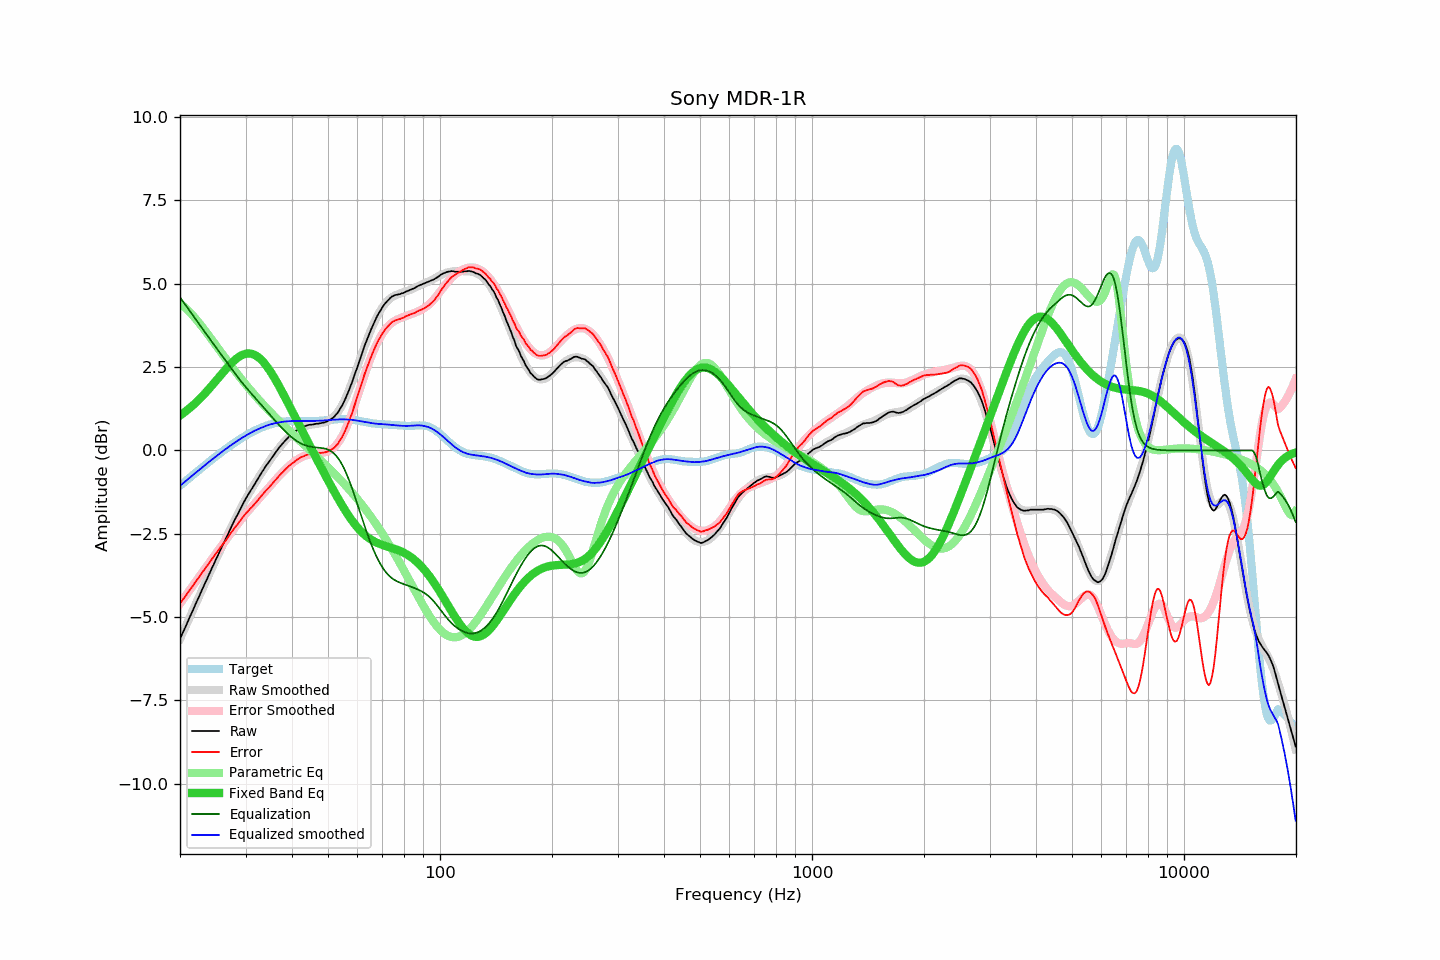

Source data for this figure (header and first rows):
frequency, raw, error, smoothed, error_smoothed, equalization, parametric_eq, equalized_raw, equalized_smoothed, target
20.00, -5.66, -4.60, -5.66, -4.60, 4.60, 1.05, -1.06, -1.06, -1.06
20.20, -5.55, -4.53, -5.55, -4.53, 4.53, 1.08, -1.02, -1.02, -1.02
20.40, -5.44, -4.46, -5.44, -4.46, 4.46, 1.12, -0.97, -0.98, -0.98
20.61, -5.34, -4.40, -5.33, -4.39, 4.39, 1.15, -0.95, -0.94, -0.94
20.81, -5.23, -4.33, -5.22, -4.33, 4.33, 1.19, -0.90, -0.90, -0.90
21.02, -5.12, -4.26, -5.12, -4.26, 4.26, 1.23, -0.86, -0.86, -0.86
21.23, -5.01, -4.19, -5.01, -4.19, 4.19, 1.27, -0.82, -0.82, -0.82
21.44, -4.90, -4.13, -4.90, -4.12, 4.12, 1.31, -0.78, -0.78, -0.78
21.66, -4.80, -4.06, -4.79, -4.05, 4.05, 1.35, -0.74, -0.74, -0.74
21.87, -4.68, -3.99, -4.69, -3.99, 3.99, 1.40, -0.70, -0.70, -0.70
22.09, -4.58, -3.92, -4.58, -3.92, 3.92, 1.44, -0.66, -0.66, -0.66
22.31, -4.47, -3.86, -4.47, -3.85, 3.85, 1.49, -0.62, -0.62, -0.62
22.54, -4.37, -3.79, -4.36, -3.79, 3.79, 1.54, -0.58, -0.58, -0.58
22.76, -4.26, -3.72, -4.26, -3.72, 3.72, 1.58, -0.54, -0.54, -0.54
22.99, -4.15, -3.65, -4.15, -3.65, 3.65, 1.63, -0.50, -0.50, -0.50
23.22, -4.05, -3.58, -4.04, -3.58, 3.58, 1.69, -0.46, -0.46, -0.46
23.45, -3.94, -3.51, -3.94, -3.52, 3.52, 1.74, -0.42, -0.42, -0.42
23.69, -3.84, -3.45, -3.83, -3.45, 3.45, 1.79, -0.39, -0.38, -0.38
23.92, -3.72, -3.38, -3.73, -3.38, 3.38, 1.84, -0.34, -0.34, -0.35
24.16, -3.63, -3.32, -3.62, -3.32, 3.32, 1.90, -0.31, -0.31, -0.31
24.40, -3.51, -3.25, -3.52, -3.25, 3.25, 1.96, -0.26, -0.27, -0.27
24.65, -3.42, -3.19, -3.41, -3.18, 3.18, 2.01, -0.23, -0.23, -0.23
24.89, -3.30, -3.11, -3.31, -3.12, 3.12, 2.07, -0.19, -0.19, -0.19
25.14, -3.20, -3.05, -3.21, -3.05, 3.05, 2.13, -0.15, -0.16, -0.15
25.39, -3.10, -2.99, -3.10, -2.99, 2.99, 2.18, -0.12, -0.12, -0.12
25.65, -3.00, -2.92, -3.00, -2.92, 2.92, 2.24, -0.08, -0.08, -0.08
25.91, -2.90, -2.86, -2.90, -2.85, 2.85, 2.30, -0.05, -0.04, -0.04
26.16, -2.79, -2.79, -2.79, -2.79, 2.79, 2.36, -0.01, -0.01, -0.01
26.43, -2.70, -2.73, -2.69, -2.72, 2.72, 2.41, 0.02, 0.03, 0.03
26.69, -2.60, -2.66, -2.59, -2.65, 2.65, 2.47, 0.06, 0.06, 0.06
26.96, -2.50, -2.60, -2.49, -2.59, 2.59, 2.52, 0.09, 0.10, 0.10
27.23, -2.39, -2.52, -2.39, -2.52, 2.52, 2.57, 0.13, 0.13, 0.13
27.50, -2.29, -2.45, -2.29, -2.46, 2.46, 2.62, 0.17, 0.17, 0.17
27.77, -2.18, -2.39, -2.19, -2.39, 2.39, 2.67, 0.21, 0.20, 0.20
28.05, -2.09, -2.32, -2.09, -2.33, 2.33, 2.71, 0.24, 0.23, 0.23
28.33, -2.00, -2.26, -1.99, -2.26, 2.26, 2.75, 0.27, 0.27, 0.27
28.62, -1.91, -2.21, -1.90, -2.20, 2.20, 2.79, 0.29, 0.30, 0.30
28.90, -1.81, -2.14, -1.80, -2.14, 2.14, 2.82, 0.33, 0.33, 0.33
29.19, -1.72, -2.08, -1.71, -2.07, 2.07, 2.85, 0.36, 0.36, 0.36
29.48, -1.62, -2.01, -1.62, -2.01, 2.01, 2.87, 0.40, 0.39, 0.39
29.78, -1.53, -1.95, -1.54, -1.96, 1.96, 2.89, 0.43, 0.42, 0.42
30.08, -1.44, -1.89, -1.45, -1.90, 1.90, 2.90, 0.46, 0.45, 0.45
30.38, -1.36, -1.84, -1.36, -1.84, 1.84, 2.91, 0.48, 0.48, 0.48
30.68, -1.28, -1.78, -1.28, -1.78, 1.78, 2.91, 0.51, 0.50, 0.51
30.99, -1.20, -1.73, -1.20, -1.73, 1.73, 2.90, 0.53, 0.53, 0.53
31.30, -1.13, -1.69, -1.12, -1.67, 1.67, 2.89, 0.55, 0.56, 0.56
31.61, -1.05, -1.63, -1.04, -1.62, 1.62, 2.88, 0.57, 0.58, 0.58
31.93, -0.97, -1.58, -0.96, -1.56, 1.56, 2.85, 0.60, 0.61, 0.61
32.24, -0.89, -1.52, -0.88, -1.51, 1.51, 2.82, 0.62, 0.63, 0.63
32.57, -0.81, -1.46, -0.80, -1.45, 1.45, 2.79, 0.65, 0.65, 0.65
32.89, -0.73, -1.40, -0.73, -1.40, 1.40, 2.74, 0.67, 0.67, 0.67
33.22, -0.65, -1.34, -0.65, -1.34, 1.34, 2.70, 0.70, 0.69, 0.69
33.55, -0.58, -1.29, -0.58, -1.29, 1.29, 2.64, 0.71, 0.71, 0.71
33.89, -0.50, -1.23, -0.50, -1.23, 1.23, 2.59, 0.74, 0.73, 0.73
34.23, -0.43, -1.17, -0.43, -1.18, 1.18, 2.52, 0.75, 0.75, 0.75
34.57, -0.37, -1.13, -0.36, -1.12, 1.12, 2.46, 0.76, 0.76, 0.76
34.92, -0.30, -1.08, -0.29, -1.07, 1.07, 2.39, 0.77, 0.78, 0.78
35.27, -0.23, -1.02, -0.22, -1.01, 1.01, 2.31, 0.79, 0.79, 0.79
35.62, -0.16, -0.96, -0.15, -0.96, 0.96, 2.23, 0.80, 0.81, 0.81
35.97, -0.09, -0.90, -0.09, -0.90, 0.90, 2.15, 0.82, 0.82, 0.82
... 635 more rows
